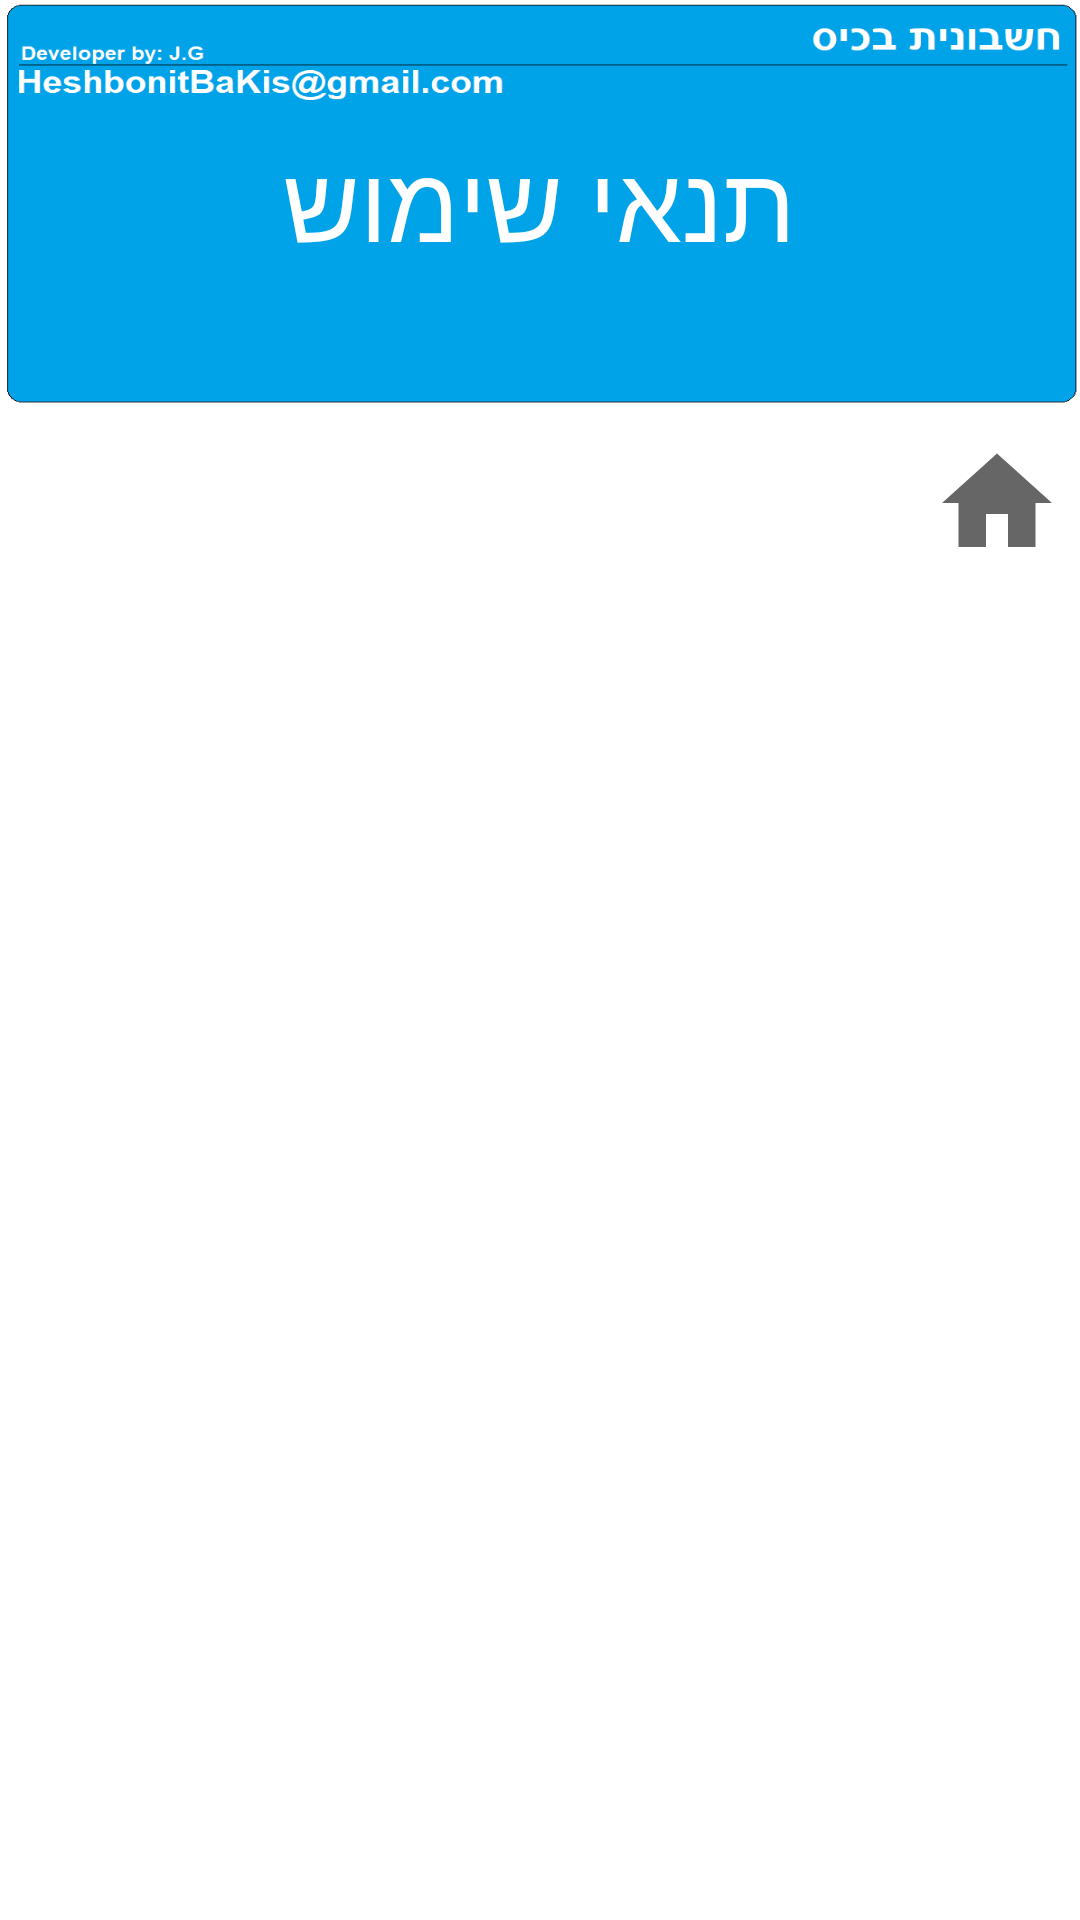

Reconstruct the res/layout file that produces this screen, plus the resources it refers to.
<!-- AndroidManifest.xml: application theme Theme.HeshbonitBeClick -->
<!-- res/layout/activity_condithion.xml -->
<LinearLayout android:layout_width="match_parent"
    android:layout_height="match_parent"
    android:orientation="vertical"
    xmlns:android="http://schemas.android.com/apk/res/android">
    <LinearLayout
        android:layout_width="match_parent"
        android:layout_height="0dp"
        android:layout_weight="20"
        android:background="@drawable/heshbonit"
        android:gravity="center"
        android:orientation="vertical">

        <TextView
            android:layout_width="wrap_content"
            android:layout_height="wrap_content"
            android:text="תנאי שימוש"
            android:layout_gravity="center"
            android:textColor="#fff"
            android:textSize="35dp"/>

    </LinearLayout>
    <LinearLayout
        android:layout_width="match_parent"
        android:layout_height="0dp"
        android:layout_weight="75"
        android:orientation="vertical">
        <Button
            android:id="@+id/btn_go_home_Condithion"
            android:layout_width="55dp"
            android:layout_height="55dp"
            android:layout_gravity="end"
            android:background="?android:attr/selectableItemBackground"
            android:drawableBottom="@drawable/ic_baseline_home_24" />
        <TextView
            android:layout_width="match_parent"
            android:layout_height="match_parent"
            android:text=""/>
    </LinearLayout>


</LinearLayout>
<!-- resources referenced by this layout -->
<resources>
  <!-- drawable heshbonit: png bitmap (drawable-v24, 14127 bytes) -->
  <!-- drawable ic_baseline_home_24 (drawable) -->
  <vector xmlns:android="http://schemas.android.com/apk/res/android"
      android:width="44dp"
      android:height="44dp"
      android:viewportWidth="24"
      android:viewportHeight="24"
      android:tint="?attr/colorControlNormal">
    <path
        android:fillColor="@color/black"
        android:pathData="M10,20v-6h4v6h5v-8h3L12,3 2,12h3v8z"/>
  </vector>
  <style name="Theme.HeshbonitBeClick" parent="Theme.MaterialComponents.DayNight.DarkActionBar">
          
          <item name="colorPrimary">@color/purple_500</item>
          <item name="colorPrimaryVariant">@color/purple_700</item>
          <item name="colorOnPrimary">@color/white</item>
          
          <item name="colorSecondary">@color/teal_200</item>
          <item name="colorSecondaryVariant">@color/teal_700</item>
          <item name="colorOnSecondary">@color/black</item>
          
          <item name="android:statusBarColor" tools:targetApi="l">?attr/colorPrimaryVariant</item>
          
      </style>
  <!-- not gathered from this repository: default colours our renderer supplied (Android Studio template values) -->
  <color name="purple_500">#FF6200EE</color>
  <color name="purple_700">#FF3700B3</color>
  <color name="teal_200">#FF03DAC5</color>
  <color name="teal_700">#FF018786</color>
  <color name="black">#FF000000</color>
  <color name="white">#FFFFFFFF</color>
</resources>
